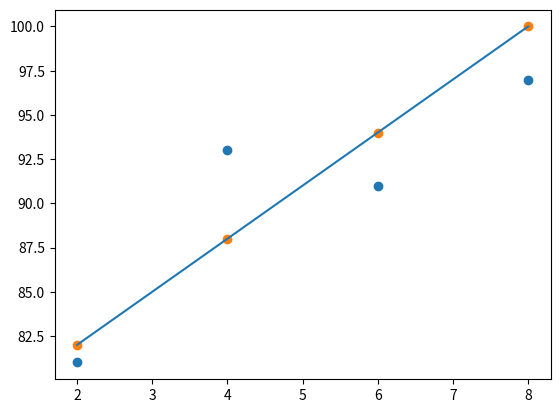

Reproduce this figure in Python.
import numpy as np
import matplotlib.pyplot as plt

X = np.array([2,4,6,8])
Y = np.array([81,93,91,97])

a = 3
b = 76

Y_pred = a * X + b
print("예측값: ", Y_pred)

error = Y - Y_pred
print("오차", error)

#오차의 합
error_sum = (error**2).sum()
print(error_sum)

#평균제곱오차
MSE = error_sum / len(X)
print("평균제곱오차", MSE)

#평균제곱오차 그래프
plt.scatter(X, Y)
plt.scatter(X, Y_pred)
plt.plot(X, Y_pred)
plt.show()